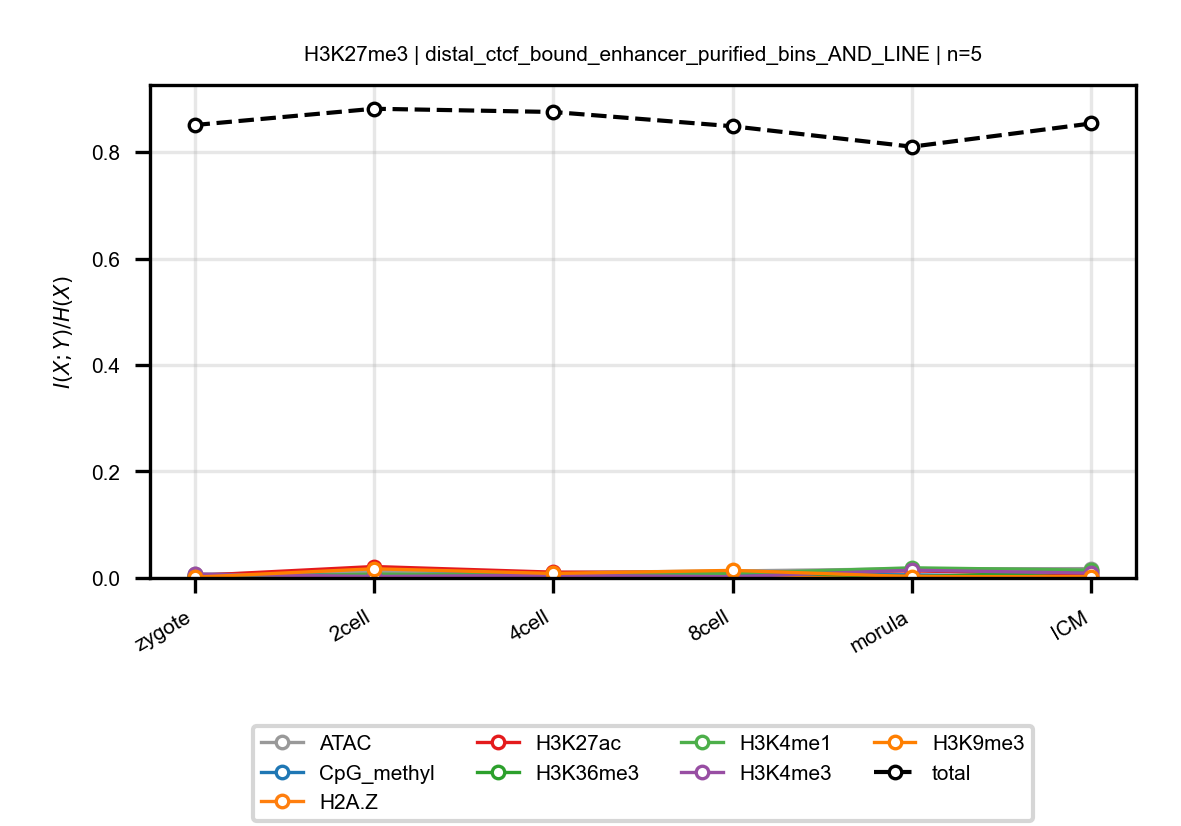

The file beside this chart, header and first rows:
anchor, target, n_bins, stage, block, normalized_mi
H3K27me3, ATAC, 5, zygote, distal_ctcf_bound_enhancer_purified_bins…, 0.006978
H3K27me3, ATAC, 5, 2cell, distal_ctcf_bound_enhancer_purified_bins…, 0.01204
H3K27me3, ATAC, 5, 4cell, distal_ctcf_bound_enhancer_purified_bins…, 0.01021
H3K27me3, ATAC, 5, 8cell, distal_ctcf_bound_enhancer_purified_bins…, 0.01316
H3K27me3, ATAC, 5, morula, distal_ctcf_bound_enhancer_purified_bins…, 0.01723
H3K27me3, ATAC, 5, ICM, distal_ctcf_bound_enhancer_purified_bins…, 0.01755
H3K27me3, CpG_methyl, 5, zygote, distal_ctcf_bound_enhancer_purified_bins…, 0.006169
H3K27me3, CpG_methyl, 5, 2cell, distal_ctcf_bound_enhancer_purified_bins…, 0.00503
H3K27me3, CpG_methyl, 5, 4cell, distal_ctcf_bound_enhancer_purified_bins…, 0.01012
H3K27me3, CpG_methyl, 5, 8cell, distal_ctcf_bound_enhancer_purified_bins…, 0.007545
H3K27me3, CpG_methyl, 5, morula, distal_ctcf_bound_enhancer_purified_bins…, 0.005878
H3K27me3, CpG_methyl, 5, ICM, distal_ctcf_bound_enhancer_purified_bins…, 0.002065
H3K27me3, H2A.Z, 5, zygote, distal_ctcf_bound_enhancer_purified_bins…, 0.002032
H3K27me3, H2A.Z, 5, 2cell, distal_ctcf_bound_enhancer_purified_bins…, 0.003663
H3K27me3, H2A.Z, 5, 4cell, distal_ctcf_bound_enhancer_purified_bins…, 0.001306
H3K27me3, H2A.Z, 5, 8cell, distal_ctcf_bound_enhancer_purified_bins…, 0.00118
H3K27me3, H2A.Z, 5, morula, distal_ctcf_bound_enhancer_purified_bins…, 0.003252
H3K27me3, H2A.Z, 5, ICM, distal_ctcf_bound_enhancer_purified_bins…, 0.002729
H3K27me3, H3K27ac, 5, zygote, distal_ctcf_bound_enhancer_purified_bins…, 0.004527
H3K27me3, H3K27ac, 5, 2cell, distal_ctcf_bound_enhancer_purified_bins…, 0.0215
H3K27me3, H3K27ac, 5, 4cell, distal_ctcf_bound_enhancer_purified_bins…, 0.01091
H3K27me3, H3K27ac, 5, 8cell, distal_ctcf_bound_enhancer_purified_bins…, 0.0104
H3K27me3, H3K27ac, 5, morula, distal_ctcf_bound_enhancer_purified_bins…, 0.01325
H3K27me3, H3K27ac, 5, ICM, distal_ctcf_bound_enhancer_purified_bins…, 0.007459
H3K27me3, H3K36me3, 5, zygote, distal_ctcf_bound_enhancer_purified_bins…, 0.003575
H3K27me3, H3K36me3, 5, 2cell, distal_ctcf_bound_enhancer_purified_bins…, 0.004151
H3K27me3, H3K36me3, 5, 4cell, distal_ctcf_bound_enhancer_purified_bins…, 0.005082
H3K27me3, H3K36me3, 5, 8cell, distal_ctcf_bound_enhancer_purified_bins…, 0.01116
H3K27me3, H3K36me3, 5, morula, distal_ctcf_bound_enhancer_purified_bins…, 0.002223
H3K27me3, H3K36me3, 5, ICM, distal_ctcf_bound_enhancer_purified_bins…, 0.01221
H3K27me3, H3K4me1, 5, zygote, distal_ctcf_bound_enhancer_purified_bins…, 0.0007989
H3K27me3, H3K4me1, 5, 2cell, distal_ctcf_bound_enhancer_purified_bins…, 0.007177
H3K27me3, H3K4me1, 5, 4cell, distal_ctcf_bound_enhancer_purified_bins…, 0.005201
H3K27me3, H3K4me1, 5, 8cell, distal_ctcf_bound_enhancer_purified_bins…, 0.008696
H3K27me3, H3K4me1, 5, morula, distal_ctcf_bound_enhancer_purified_bins…, 0.01909
H3K27me3, H3K4me1, 5, ICM, distal_ctcf_bound_enhancer_purified_bins…, 0.01466
H3K27me3, H3K4me3, 5, zygote, distal_ctcf_bound_enhancer_purified_bins…, 0.007371
H3K27me3, H3K4me3, 5, 2cell, distal_ctcf_bound_enhancer_purified_bins…, 0.002808
H3K27me3, H3K4me3, 5, 4cell, distal_ctcf_bound_enhancer_purified_bins…, 0.005112
H3K27me3, H3K4me3, 5, 8cell, distal_ctcf_bound_enhancer_purified_bins…, 0.002367
H3K27me3, H3K4me3, 5, morula, distal_ctcf_bound_enhancer_purified_bins…, 0.01461
H3K27me3, H3K4me3, 5, ICM, distal_ctcf_bound_enhancer_purified_bins…, 0.009019
H3K27me3, H3K9me3, 5, zygote, distal_ctcf_bound_enhancer_purified_bins…, 0.001498
H3K27me3, H3K9me3, 5, 2cell, distal_ctcf_bound_enhancer_purified_bins…, 0.01727
H3K27me3, H3K9me3, 5, 4cell, distal_ctcf_bound_enhancer_purified_bins…, 0.00847
H3K27me3, H3K9me3, 5, 8cell, distal_ctcf_bound_enhancer_purified_bins…, 0.01422
H3K27me3, H3K9me3, 5, morula, distal_ctcf_bound_enhancer_purified_bins…, 0.002554
H3K27me3, H3K9me3, 5, ICM, distal_ctcf_bound_enhancer_purified_bins…, 0.002559
H3K27me3, total, 5, zygote, distal_ctcf_bound_enhancer_purified_bins…, 0.8508
H3K27me3, total, 5, 2cell, distal_ctcf_bound_enhancer_purified_bins…, 0.8814
H3K27me3, total, 5, 4cell, distal_ctcf_bound_enhancer_purified_bins…, 0.8753
H3K27me3, total, 5, 8cell, distal_ctcf_bound_enhancer_purified_bins…, 0.8485
H3K27me3, total, 5, morula, distal_ctcf_bound_enhancer_purified_bins…, 0.8101
H3K27me3, total, 5, ICM, distal_ctcf_bound_enhancer_purified_bins…, 0.8538
